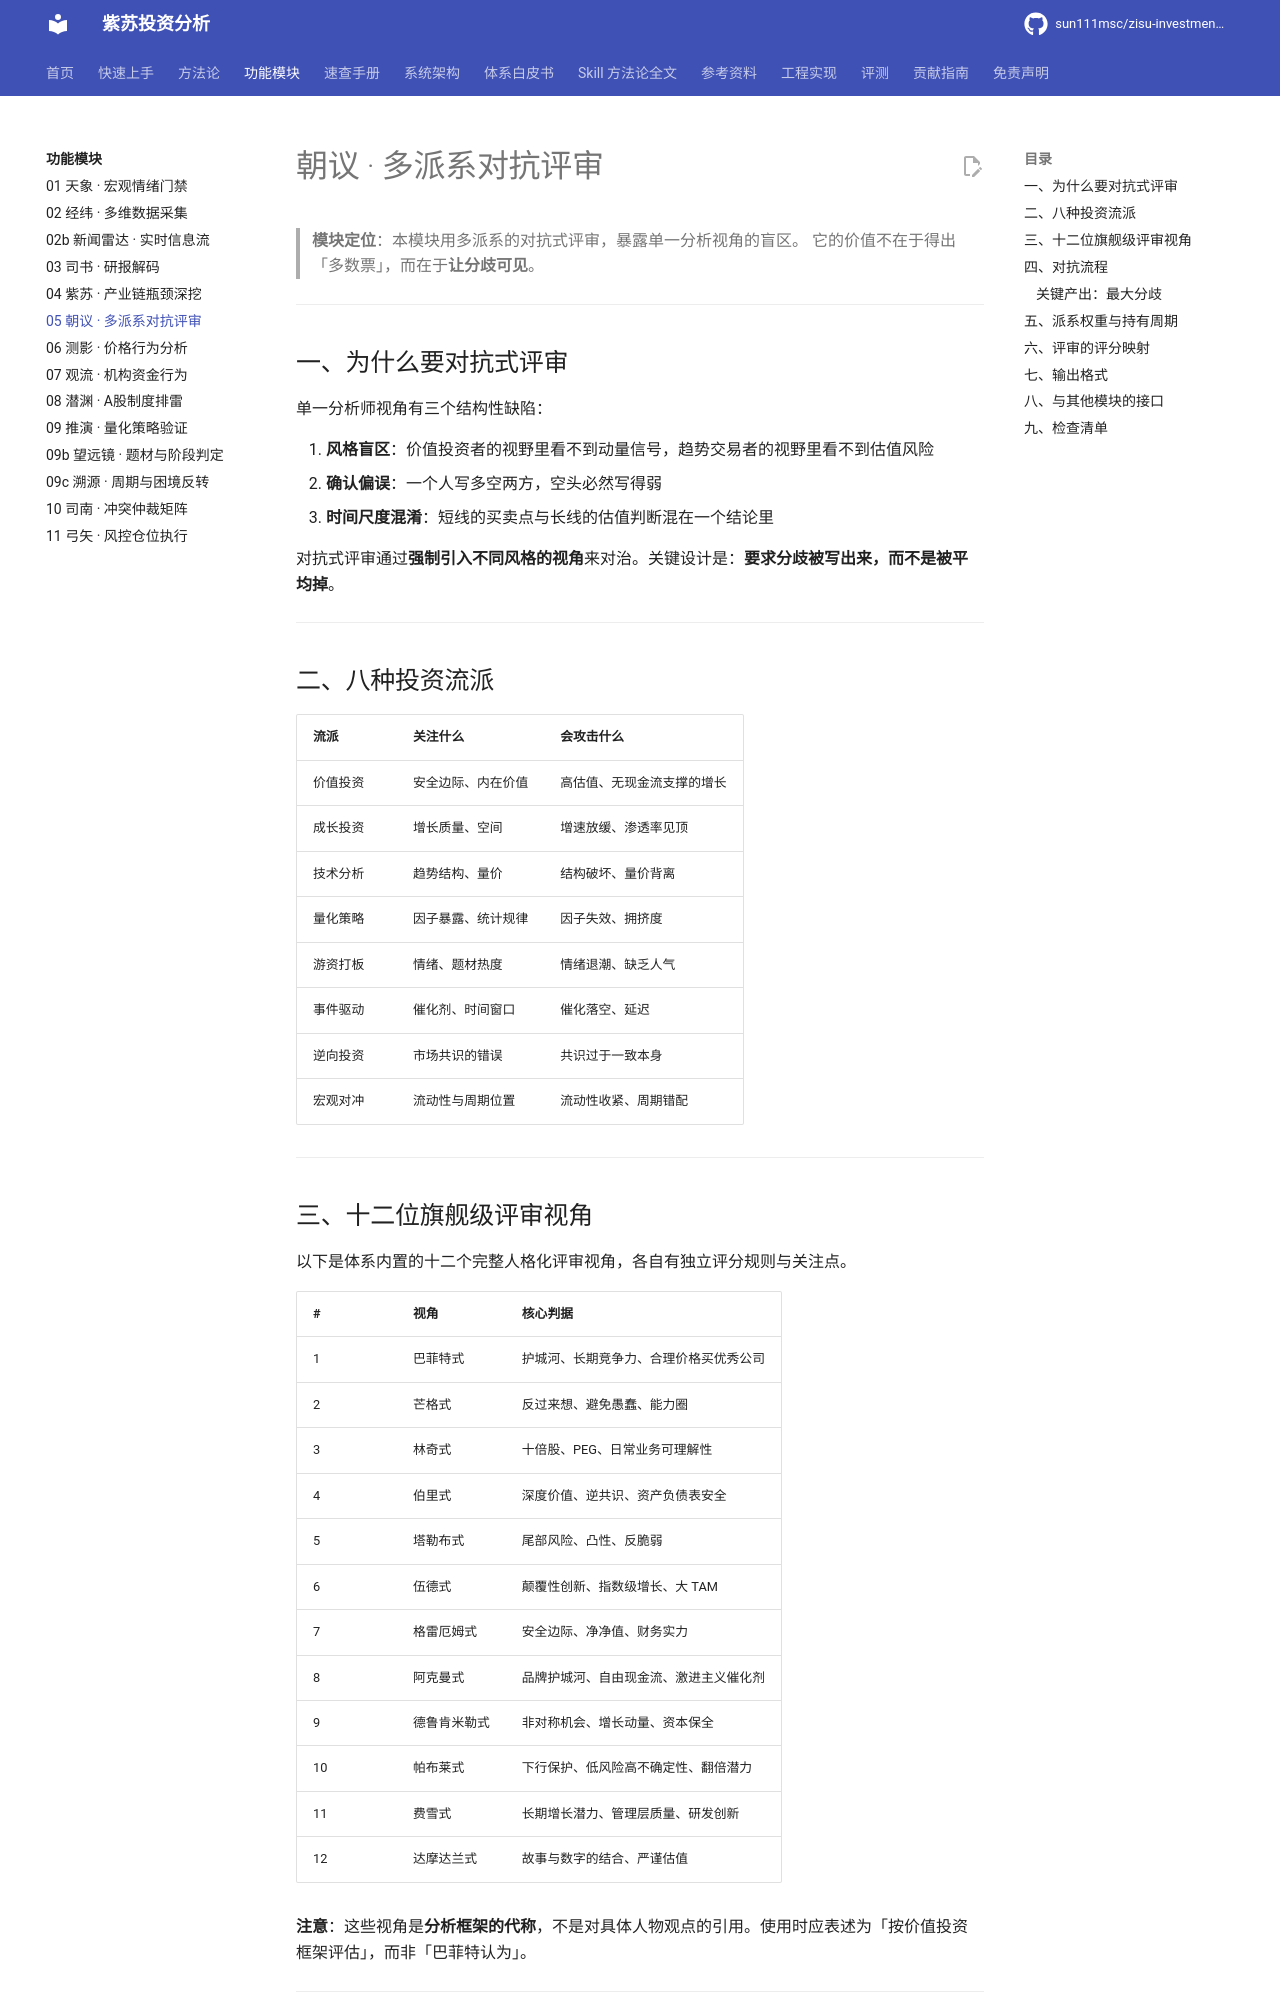

repository: sun111msc/zisu-investment-analysis · page: modules/05-朝议-多派系对抗评审/index.html · generator: mkdocs

# 朝议 · 多派系对抗评审

> **模块定位**：本模块用多派系的对抗式评审，暴露单一分析视角的盲区。
> 它的价值不在于得出「多数票」，而在于**让分歧可见**。

---

## 一、为什么要对抗式评审

单一分析师视角有三个结构性缺陷：

1. **风格盲区**：价值投资者的视野里看不到动量信号，趋势交易者的视野里看不到估值风险
2. **确认偏误**：一个人写多空两方，空头必然写得弱
3. **时间尺度混淆**：短线的买卖点与长线的估值判断混在一个结论里

对抗式评审通过**强制引入不同风格的视角**来对治。关键设计是：**要求分歧被写出来，而不是被平均掉**。

---

## 二、八种投资流派

| 流派 | 关注什么 | 会攻击什么 |
|---|---|---|
| 价值投资 | 安全边际、内在价值 | 高估值、无现金流支撑的增长 |
| 成长投资 | 增长质量、空间 | 增速放缓、渗透率见顶 |
| 技术分析 | 趋势结构、量价 | 结构破坏、量价背离 |
| 量化策略 | 因子暴露、统计规律 | 因子失效、拥挤度 |
| 游资打板 | 情绪、题材热度 | 情绪退潮、缺乏人气 |
| 事件驱动 | 催化剂、时间窗口 | 催化落空、延迟 |
| 逆向投资 | 市场共识的错误 | 共识过于一致本身 |
| 宏观对冲 | 流动性与周期位置 | 流动性收紧、周期错配 |

---
